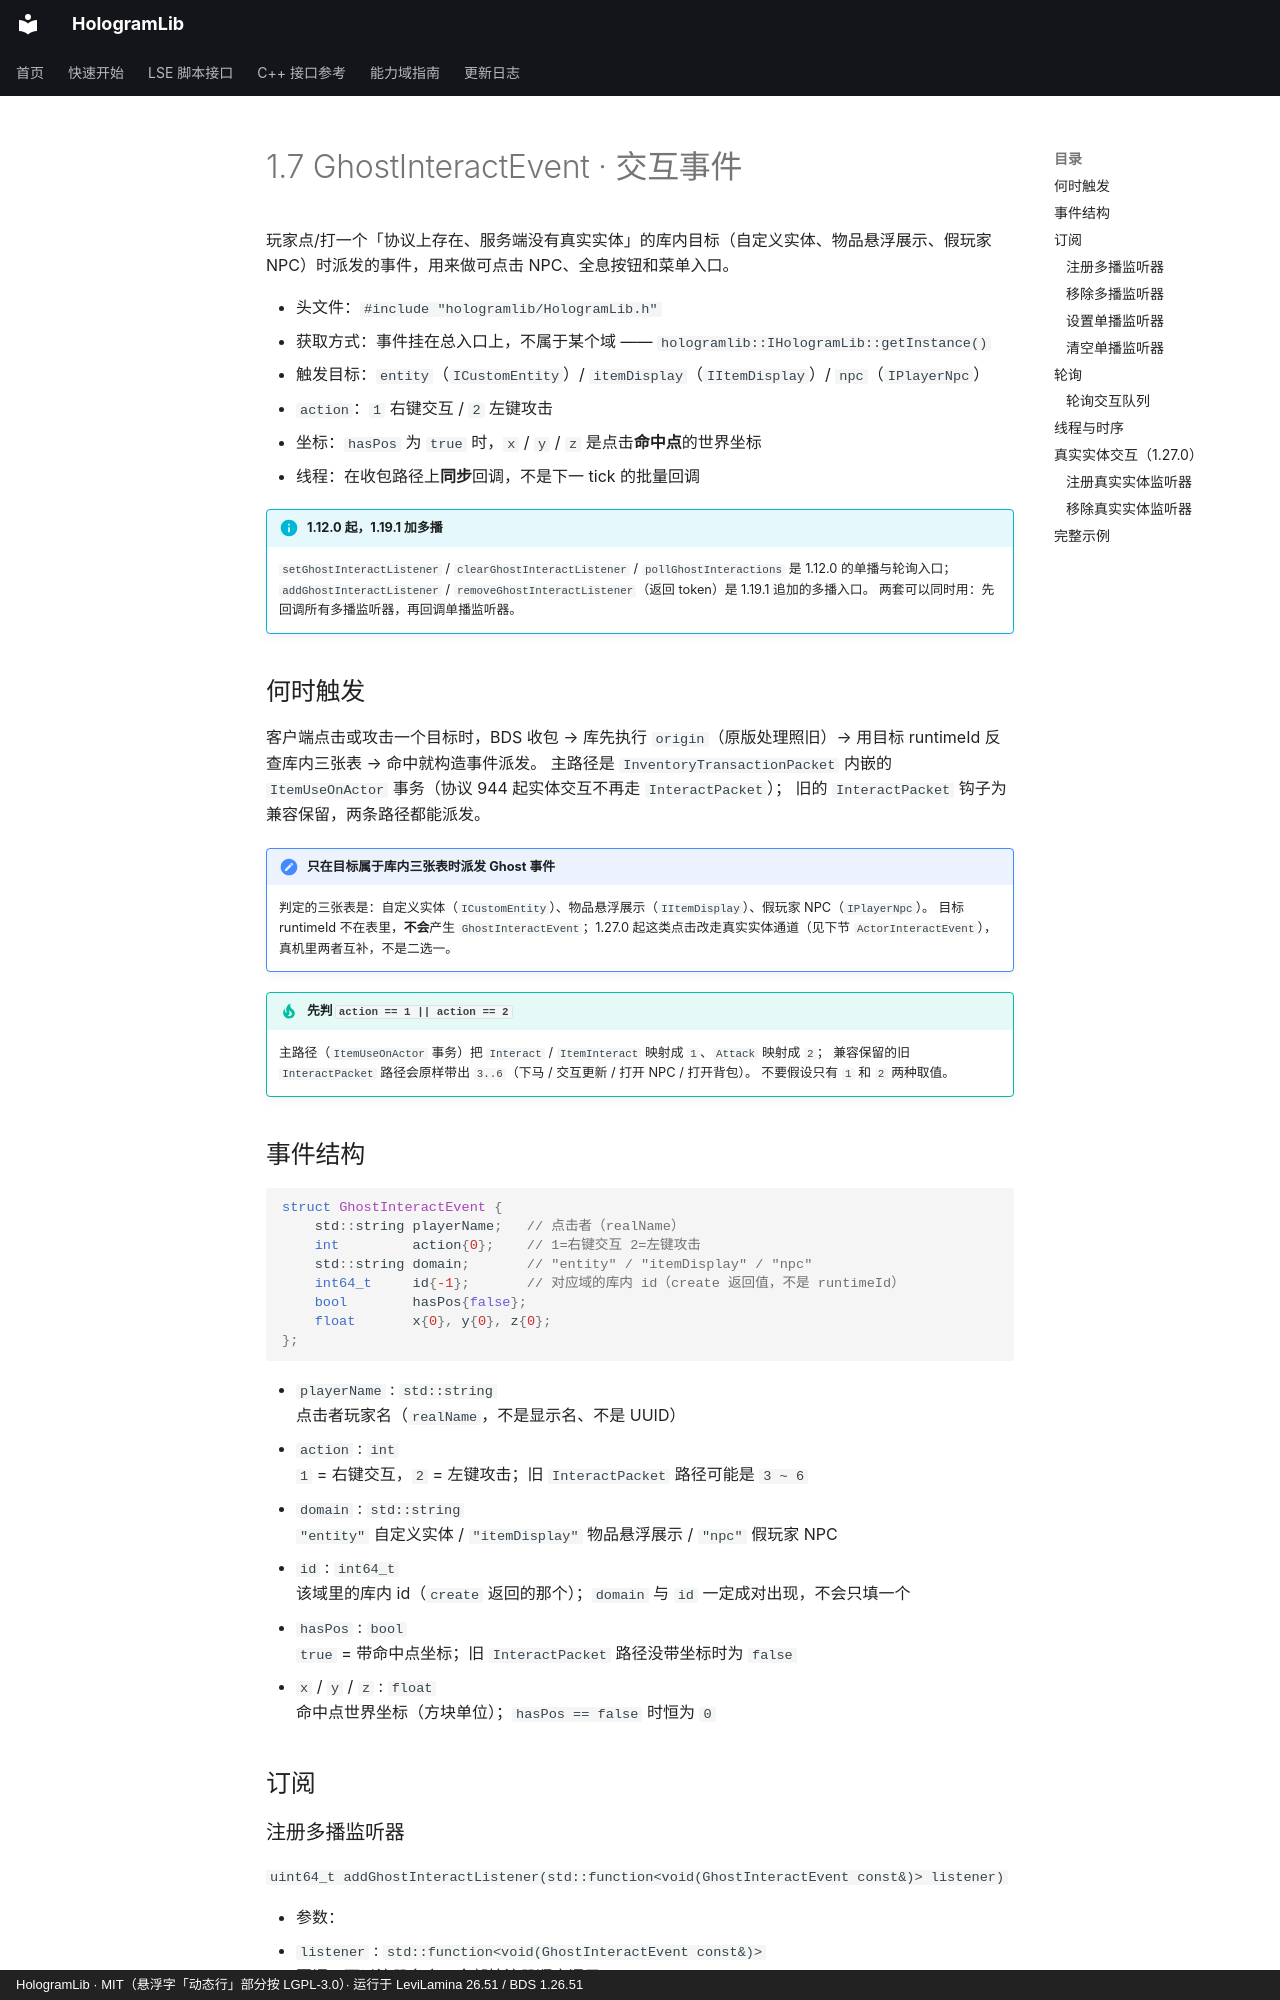

repository: Ieckseyr/HologramLib · page: abi/levilamina/ghost-interact/index.html · generator: mkdocs · copyright: HologramLib · MIT（悬浮字「动态行」部分按 LGPL-3.0）· 运行于 LeviLamina 26.51 / BDS 1.26.51

# 1.7 GhostInteractEvent · 交互事件

玩家点/打一个「协议上存在、服务端没有真实实体」的库内目标（自定义实体、物品悬浮展示、假玩家 NPC）时派发的事件，用来做可点击 NPC、全息按钮和菜单入口。

- 头文件：`#include "hologramlib/HologramLib.h"`
- 获取方式：事件挂在总入口上，不属于某个域 —— `hologramlib::IHologramLib::getInstance()`
- 触发目标：`entity`（`ICustomEntity`）/ `itemDisplay`（`IItemDisplay`）/ `npc`（`IPlayerNpc`）
- `action`：`1` 右键交互 / `2` 左键攻击
- 坐标：`hasPos` 为 `true` 时，`x` / `y` / `z` 是点击**命中点**的世界坐标
- 线程：在收包路径上**同步**回调，不是下一 tick 的批量回调

!!! info "1.12.0 起，1.19.1 加多播"

    `setGhostInteractListener` / `clearGhostInteractListener` / `pollGhostInteractions` 是 1.12.0 的单播与轮询入口；
    `addGhostInteractListener` / `removeGhostInteractListener`（返回 token）是 1.19.1 追加的多播入口。
    两套可以同时用：先回调所有多播监听器，再回调单播监听器。

## 何时触发

客户端点击或攻击一个目标时，BDS 收包 → 库先执行 `origin`（原版处理照旧）→ 用目标 runtimeId 反查库内三张表 → 命中就构造事件派发。
主路径是 `InventoryTransactionPacket` 内嵌的 `ItemUseOnActor` 事务（协议 944 起实体交互不再走 `InteractPacket`）；
旧的 `InteractPacket` 钩子为兼容保留，两条路径都能派发。

!!! note "只在目标属于库内三张表时派发 Ghost 事件"

    判定的三张表是：自定义实体（`ICustomEntity`）、物品悬浮展示（`IItemDisplay`）、假玩家 NPC（`IPlayerNpc`）。
    目标 runtimeId 不在表里，**不会**产生 `GhostInteractEvent`；1.27.0 起这类点击改走真实实体通道（见下节 `ActorInteractEvent`），
    真机里两者互补，不是二选一。

!!! tip "先判 `action == 1 || action == 2`"

    主路径（`ItemUseOnActor` 事务）把 `Interact` / `ItemInteract` 映射成 `1`、`Attack` 映射成 `2`；
    兼容保留的旧 `InteractPacket` 路径会原样带出 `3..6`（下马 / 交互更新 / 打开 NPC / 打开背包）。
    不要假设只有 `1` 和 `2` 两种取值。
